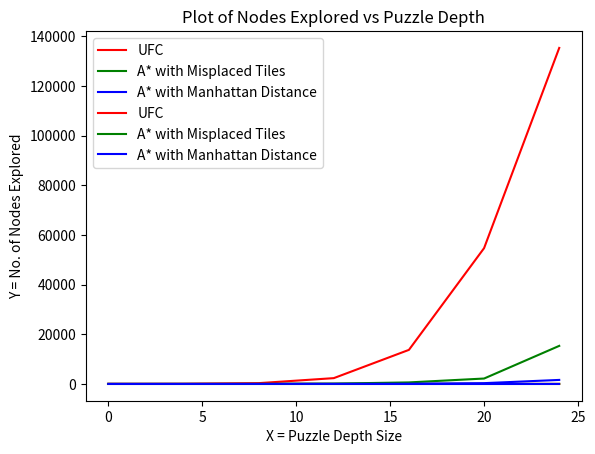

This figure's Python source:
import numpy as np
from matplotlib import pyplot as plt

data = np.array([
    [0, 0.000],
    [2, 0.001],
    [4, 0.002],
    [8, 0.007],
    [12, 0.057],
    [16, 0.277],
    [20, 1.551],
    [24, 6.173],
    [0, 0.000],
    [2, 0.000],
    [4, 0.000],
    [8, 0.000],
    [12, 0.002],
    [16, 0.015],
    [20, 0.036],
    [24, 0.288],
    [0, 0.000],
    [2, 0.000],
    [4, 0.000],
    [8, 0.000],
    [12, 0.000],
    [16, 0.001],
    [20, 0.005],
    [24, 0.028]
])
xCoods=[]
yCoods=[]
for i in data:
    xCoods.append(i[0])
    yCoods.append(i[1])
plt.title("Plot of Time Taken vs Puzzle Depth")
plt.plot(xCoods[0:8], yCoods[0:8], color="r", label="UFC")
plt.plot(xCoods[8:16], yCoods[8:16], color="g", label="A* with Misplaced Tiles")
plt.plot(xCoods[16:24], yCoods[16:24], color="b", label="A* with Manhattan Distance")
plt.xlabel("X = Puzzle Depth Size")
plt.ylabel("Y = Time Taken (Seconds)")
plt.legend()
plt.show()

data2 = np.array([
    [0, 1],
    [2, 7],
    [4, 33],
    [8, 311],
    [12, 2328],
    [16, 13710],
    [20, 54666],
    [24, 135274],
    [0, 1],
    [2, 3],
    [4, 5],
    [8, 19],
    [12, 126],
    [16, 608],
    [20, 2170],
    [24, 15320],
    [0, 1],
    [2, 3],
    [4, 5],
    [8, 13],
    [12, 25],
    [16, 71],
    [20, 311],
    [24, 1611]
])
xCoods=[]
yCoods=[]
for i in data2:
    xCoods.append(i[0])
    yCoods.append(i[1])
plt.title("Plot of Nodes Explored vs Puzzle Depth")
plt.plot(xCoods[0:8], yCoods[0:8], color="r", label="UFC")
plt.plot(xCoods[8:16], yCoods[8:16], color="g", label="A* with Misplaced Tiles")
plt.plot(xCoods[16:24], yCoods[16:24], color="b", label="A* with Manhattan Distance")
plt.xlabel("X = Puzzle Depth Size")
plt.ylabel("Y = No. of Nodes Explored")
plt.legend()
plt.show()